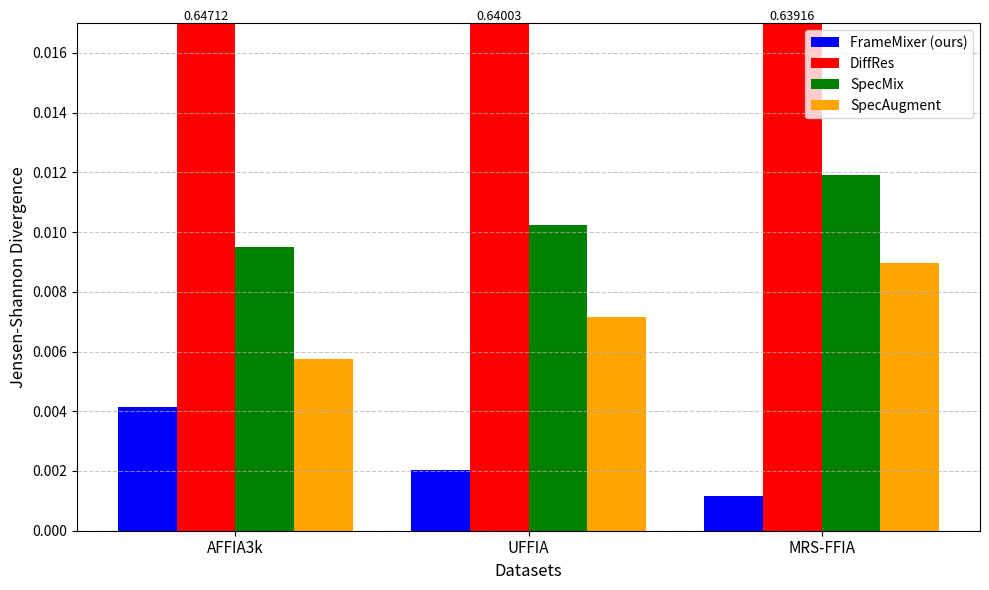

The matplotlib source for this figure: (Note: this script raises an exception after producing the figure.)
import matplotlib.pyplot as plt
import numpy as np

# Data
datasets = ['AFFIA3k', 'UFFIA', 'MRS-FFIA']
frame_mix = [0.004156895340062105, 0.0020401528693744305, 0.001156933605670929]
diff_res = [0.6471150288215051, 0.6400290883590127, 0.6391609464922259]
spec_augment = [0.005746503288929279, 0.007153708117831254, 0.008953749833087768]
spec_mix = [0.009501505858049942, 0.01025077953682255, 0.011916801033000793]

# Bar width and positions
x = np.arange(len(datasets))
width = 0.2

# Create figure
fig, ax = plt.subplots(figsize=(10, 6))

# Plot bars with colors
bars_frame_mix = ax.bar(x - 1.5 * width, frame_mix, width, label='FrameMixer (ours)', color='blue')
bars_diff_res = ax.bar(x - 0.5 * width, [0.017] * len(datasets), width, label='DiffRes', color='red')
bars_spec_mix = ax.bar(x + 0.5 * width, spec_mix, width, label='SpecMix', color='green')
bars_spec_augment = ax.bar(x + 1.5 * width, spec_augment, width, label='SpecAugment', color='orange')

# Annotate actual DiffRes values above the bars
for i, val in enumerate(diff_res):
    ax.text(x[i] - 0.5 * width, 0.017, f"{val:.5f}", ha='center', va='bottom', fontsize=9)

# Labels and title
ax.set_xlabel('Datasets', fontsize=12)
ax.set_ylabel('Jensen-Shannon Divergence', fontsize=12)
ax.set_xticks(x)
ax.set_xticklabels(datasets, fontsize=11)
ax.set_ylim(0, 0.017)

# Legend
ax.legend()

# Grid
ax.grid(axis='y', linestyle='--', alpha=0.7)

# Save plot as a figure
plt.tight_layout()
plt.savefig("figures/jsd_plot.png", dpi=300)
